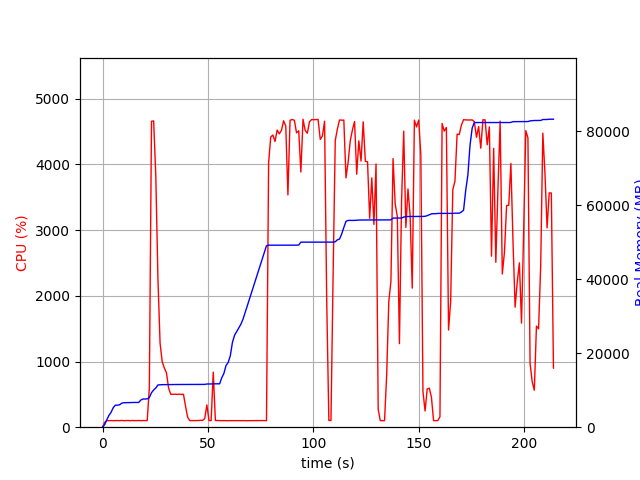

Values plotted in this chart, from the file beside it:
elapsed_time, nproc, cpu, mem_real, mem_virtual
3.4809112548828125e-05, 1, 0.0, 9.422, 3186
1.006, 1, 73.5, 683.2, 1688
2.014, 1, 100.2, 1991, 3656
3.022, 1, 99.2, 3193, 5000
4.03, 1, 101.2, 4011, 6786
5.038, 1, 99.2, 5243, 8578
6.046, 1, 100.2, 5939, 8690
7.054, 1, 101.2, 5945, 8690
8.061, 1, 99.3, 6047, 8702
9.07, 1, 103.1, 6479, 8702
10.08, 1, 99.3, 6607, 8702
11.08, 1, 100.2, 6625, 8702
12.09, 1, 102.3, 6631, 8702
13.1, 1, 99.0, 6649, 8702
14.11, 1, 102.1, 6685, 8702
15.12, 1, 100.0, 6685, 8702
16.13, 1, 100.1, 6685, 8702
17.14, 1, 102.0, 6685, 8702
18.15, 1, 99.1, 7327, 10750
19.16, 1, 102.0, 7617, 10750
20.17, 1, 100.0, 7617, 10750
21.18, 1, 101.0, 7651, 10750
22.19, 1, 600.4, 8012, 14398
23.21, 1, 4659, 9316, 15813
24.23, 1, 4663, 10051, 16617
25.26, 1, 3818, 10607, 17222
26.27, 1, 2253, 11418, 18050
27.27, 1, 1280, 11468, 18050
28.28, 1, 997.3, 11492, 18162
29.29, 1, 902.0, 11502, 18162
30.3, 1, 829.1, 11504, 18162
31.3, 1, 597.0, 11524, 18242
32.31, 1, 502.3, 11524, 18242
33.32, 1, 500.1, 11524, 18242
34.33, 1, 502.2, 11536, 18242
35.33, 1, 500.2, 11536, 18242
36.34, 1, 502.1, 11536, 18242
37.35, 1, 499.3, 11536, 18242
38.36, 1, 501.0, 11536, 18242
39.37, 1, 316.3, 11536, 18242
40.37, 1, 149.8, 11536, 18242
41.38, 1, 100.0, 11536, 18242
42.39, 1, 100.1, 11536, 18242
43.4, 1, 100.0, 11536, 18242
44.41, 1, 100.1, 11536, 18242
45.42, 1, 101.1, 11536, 18242
46.43, 1, 105.0, 11536, 18242
47.44, 1, 103.0, 11556, 18370
48.45, 1, 131.8, 11564, 18370
49.46, 1, 339.4, 11668, 18370
50.47, 1, 102.1, 11668, 18370
51.48, 1, 100.0, 11682, 18370
52.49, 1, 837.9, 11716, 18530
53.5, 1, 102.0, 11716, 18530
54.51, 1, 102.0, 11716, 18530
55.52, 1, 100.0, 11722, 18530
56.53, 1, 99.1, 13352, 21106
57.54, 1, 101.0, 14538, 26418
58.55, 1, 99.1, 16670, 26418
59.55, 1, 100.1, 17472, 26662
... 152 more rows
